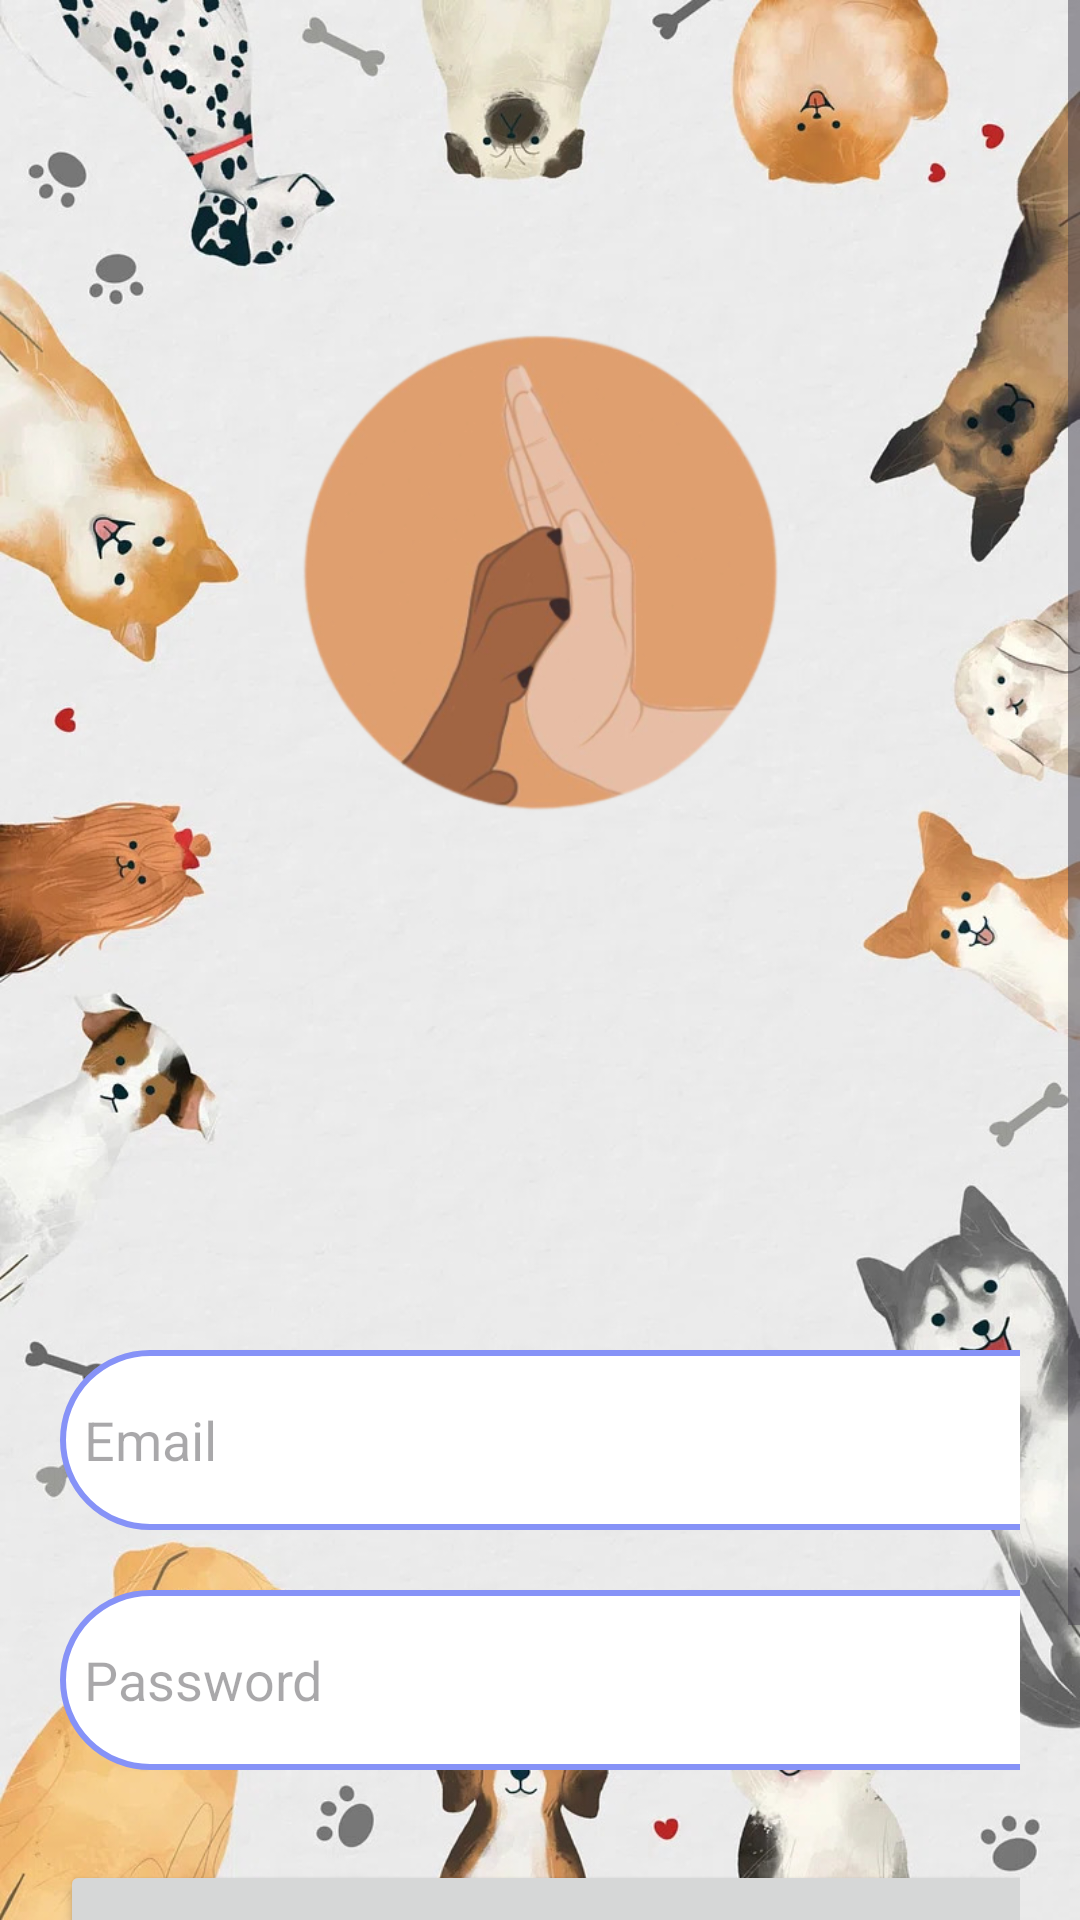

This screen was rendered from an Android layout file. Write that file and the resources it references.
<!-- AndroidManifest.xml: application theme Theme.MP2 -->
<!-- res/layout/activity_login.xml -->
<?xml version="1.0" encoding="utf-8"?>
<LinearLayout
    xmlns:android="http://schemas.android.com/apk/res/android"
    xmlns:app="http://schemas.android.com/apk/res-auto"
    xmlns:tools="http://schemas.android.com/tools"
    android:layout_width="match_parent"
    android:layout_height="match_parent"
    android:background="@drawable/petbg"
    tools:context=".LoginActivity">

    <ScrollView
        android:layout_width="match_parent"
        android:layout_height="wrap_content">

        <LinearLayout
            android:layout_width="match_parent"
            android:layout_height="wrap_content"
            android:orientation="vertical">

            <LinearLayout
                android:layout_width="match_parent"
                android:layout_height="wrap_content"
                android:layout_marginTop="430dp"
                android:orientation="vertical"
                android:padding="20dp">

                <EditText
                    android:id="@+id/login_email"
                    android:layout_width="350dp"
                    android:layout_height="60dp"
                    android:background="@drawable/lavender_border"
                    android:drawableLeft="@drawable/baseline_email_24"
                    android:drawablePadding="8dp"
                    android:hint="Email"
                    android:padding="8dp"
                    android:textColor="@color/grey" />

                <EditText
                    android:id="@+id/login_password"
                    android:layout_width="350dp"
                    android:layout_height="60dp"
                    android:layout_marginTop="20dp"
                    android:background="@drawable/lavender_border"
                    android:drawableLeft="@drawable/baseline_lock_24"
                    android:drawablePadding="8dp"
                    android:hint="Password"
                    android:inputType="textPassword"
                    android:padding="8dp"
                    android:textColor="@color/grey" />

                <Button
                    android:id="@+id/login_button"
                    android:layout_width="350dp"
                    android:layout_height="70dp"
                    android:layout_marginTop="30dp"
                    android:text="LOGIN"
                    android:textSize="18sp"
                    app:cornerRadius="30dp" />

                <TextView
                    android:id="@+id/signupRedirectText"
                    android:layout_width="wrap_content"
                    android:layout_height="wrap_content"
                    android:layout_gravity="center"
                    android:layout_marginTop="6dp"
                    android:padding="8dp"
                    android:text="Not yet registered? Signup"
                    android:textColor="@color/lavender"
                    android:textSize="18sp" />


            </LinearLayout>
        </LinearLayout>
    </ScrollView>
</LinearLayout>
<!-- resources referenced by this layout -->
<resources>
  <color name="grey">#ff424242</color>
  <color name="lavender">#8692f7</color>
  <!-- drawable lavender_border (drawable) -->
  <?xml version="1.0" encoding="utf-8"?>
  <shape xmlns:android="http://schemas.android.com/apk/res/android"
      android:shape="rectangle">
  
      <corners
          android:radius="30dp"/>
  
      <stroke
          android:color="@color/lavender"
          android:width="2dp"/>
      <solid
          android:color="@color/white"/>
  
  </shape>
  <!-- drawable petbg: jpg bitmap (drawable, 385506 bytes) -->
  <style name="Theme.MP2" parent="Base.Theme.MP2" />
  <color name="white">#FFFFFFFF</color>
  <style name="Base.Theme.MP2" parent="Theme.Material3.DayNight.NoActionBar">
          
          
      </style>
</resources>
